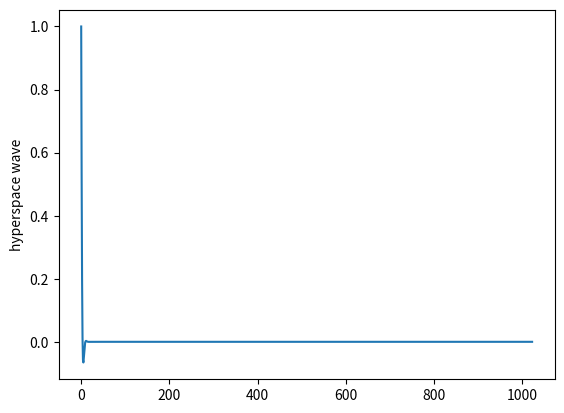

Write the Python code that produced this figure.
'''
Created on Aug 21, 2016

[redacted]
[redacted]

(note: for numpy usage see http://www.scipy-lectures.org/intro/numpy/operations.html)
'''

import numpy as np
import cmath


def real_exp(arg):
    return cmath.exp(arg).real
    

def generate_hyperspace_wave(freq=2e6, fsample=25e6, s1=-1, s2=1, N=1024):

    index_k = np.asarray(range(0, N))
    arg_arr1 = index_k * (2 * cmath.pi * (s1+s2*1j) * (freq/fsample))
    vexp=np.vectorize(real_exp)
    output=vexp(arg_arr1)
    
    return output



#tutorial http://matplotlib.org/users/pyplot_tutorial.html
import matplotlib.pyplot as plt

plt.plot(generate_hyperspace_wave())
plt.ylabel('hyperspace wave')
plt.show()
